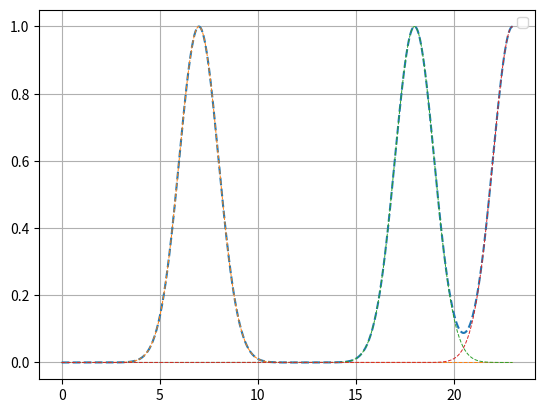

Recreate this plot in Python.
# Kode for øving 5

import numpy as np
import pandas as pd
import matplotlib.pyplot as plt

# Implementerer Gauss-modell

t = np.linspace(0, 23, 500) # Lager numpy liste med 24 timer

grunnlast = 1

morgen_amp = 1 # Amplitude for morgen
morgen_tid = 7 # Tidspunkt for topp
morgen_bredde = 1 # Bredde

kveld_amp = 1
kveld_tid = 18
kveld_bredde = 1

natt_amp = 1
natt_tid = 23
natt_bredde = 1

morgen_peak = morgen_amp * np.exp(-(((t - morgen_tid)**2) / (2 * morgen_bredde**2)))
kveld_peak = kveld_amp * np.exp(-(((t - kveld_tid)**2) / (2 * kveld_bredde**2)))
natt_peak = natt_amp * np.exp(-(((t - natt_tid)**2) / (2 * natt_bredde**2)))
modell = morgen_peak + kveld_peak + natt_peak

plt.plot(t, modell, linestyle = "--")
plt.plot(t, morgen_peak, linestyle = "--", linewidth = 0.7)
plt.plot(t, kveld_peak, linestyle = "--", linewidth = 0.7)
plt.plot(t, natt_peak, linestyle = "--", linewidth = 0.7)
plt.legend()
plt.grid(True)  
plt.show()
